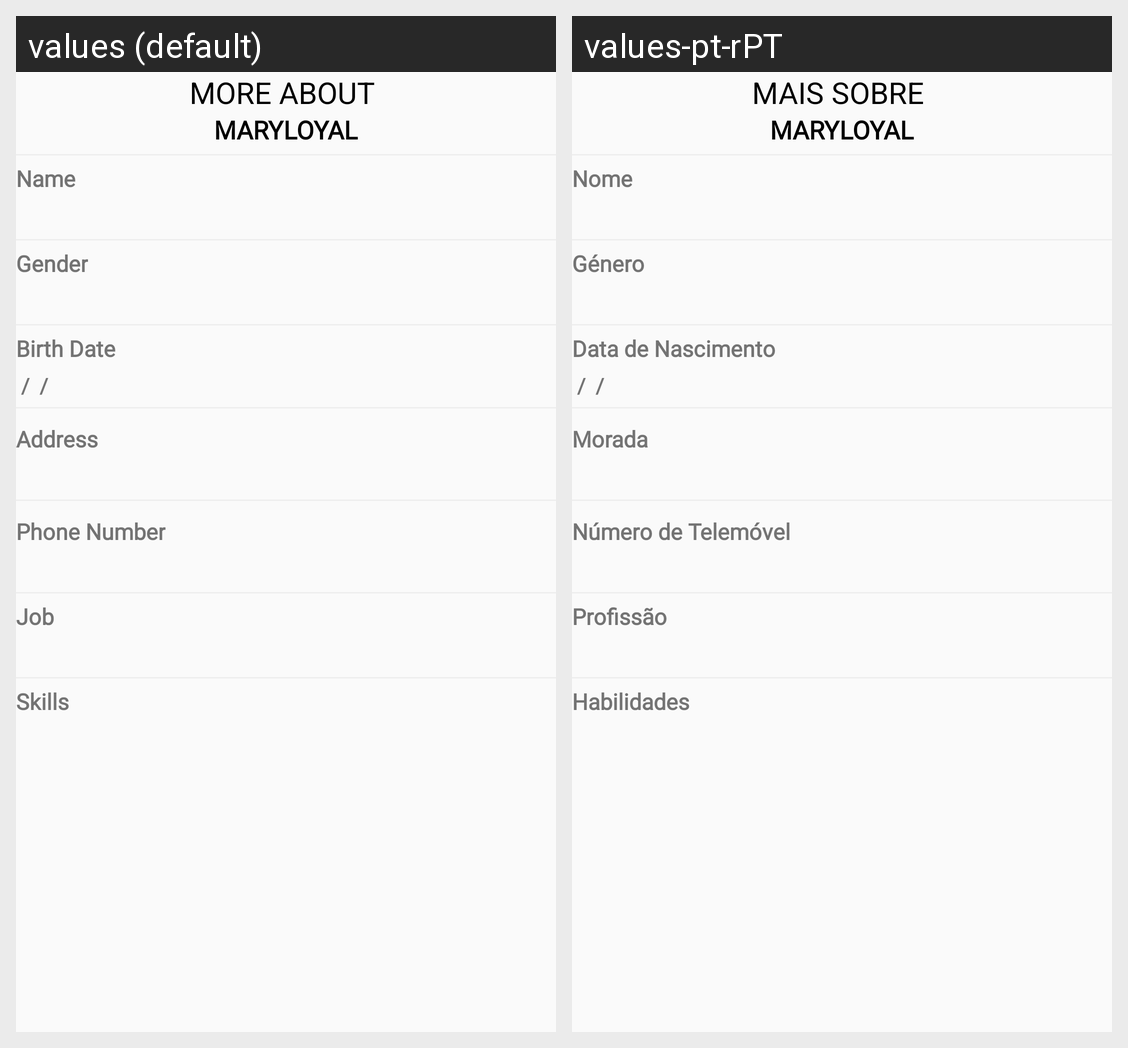

The Android screen above is rendered under two locales of the same app. Produce the string resources it draws, with the default and per-locale values.
Android screen res/layout/profile_about.xml rendered under 2 locales, left to right: values (default), values-pt-rPT. Device: Nexus 5 (rendered at 1080×1920; each locale shown at half size, 540×960, under a caption strip naming it); theme AppTheme.
Strings drawn on this screen, with the default value and each locale's value (text and hints the layout hard-codes, and strings that could not be matched under every locale, appear in the picture but are not listed):

more_about
  values: More ABOUT 
  values-pt-rPT: Mais SOBRE 

name
  values: Name
  values-pt-rPT: Nome

gender
  values: Gender
  values-pt-rPT: Género

birth_date
  values: Birth Date
  values-pt-rPT: Data de Nascimento

address
  values: Address
  values-pt-rPT: Morada

phone_number
  values: Phone Number
  values-pt-rPT: Número de Telemóvel

job
  values: Job
  values-pt-rPT: Profissão

skills
  values: Skills
  values-pt-rPT: Habilidades
